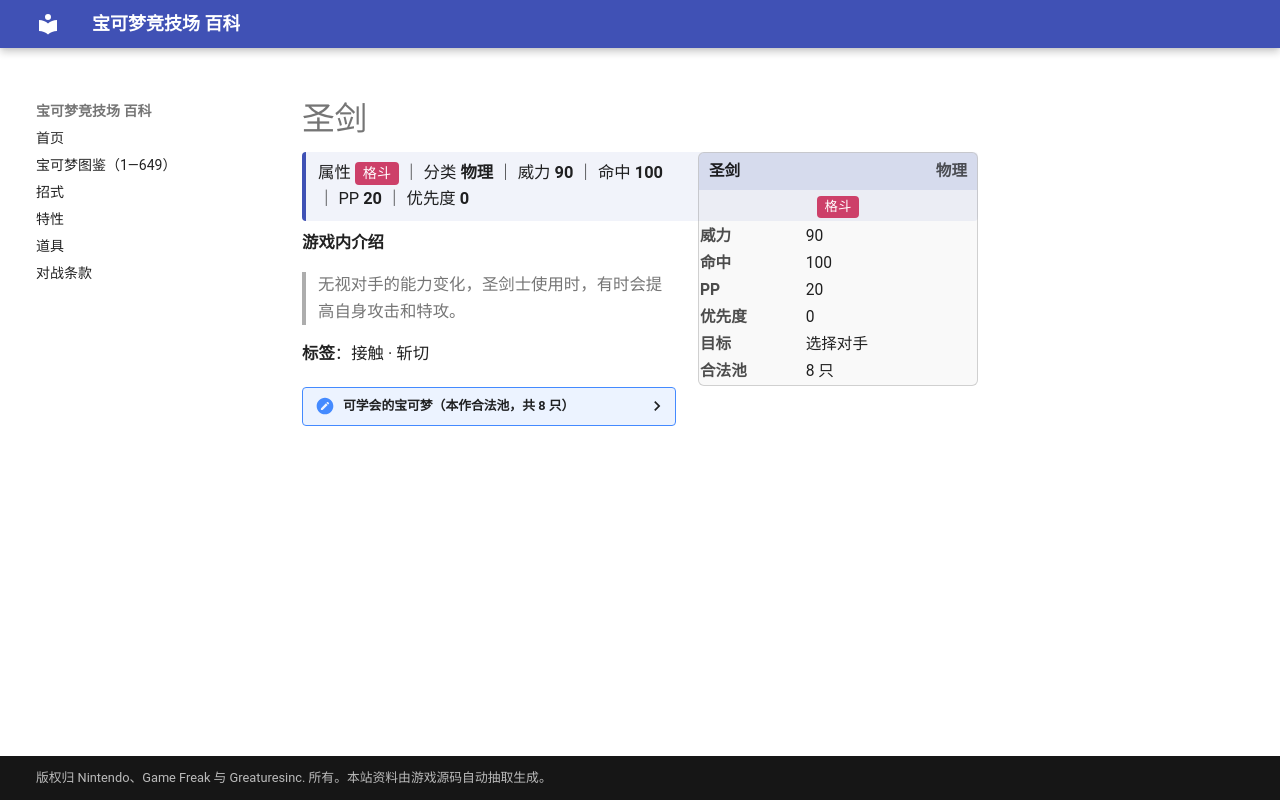

repository: nanmoboys/pkmn-arena-wiki · page: moves/圣剑/index.html · generator: mkdocs

# 圣剑

<div class="infobox">
<div class="ib-h"><span>圣剑</span><span class="ib-no">物理</span></div>
<div class="ib-ty"><span class="tp" style="background:#CD4069">格斗</span></div>
<table class="ib-t"><tr><th>威力</th><td>90</td></tr><tr><th>命中</th><td>100</td></tr><tr><th>PP</th><td>20</td></tr><tr><th>优先度</th><td>0</td></tr><tr><th>目标</th><td>选择对手</td></tr><tr><th>合法池</th><td>8 只</td></tr></table></div>
<div class="head-stat">属性 <span class="tp" style="background:#CD4069">格斗</span> ｜ 分类 <b>物理</b> ｜ 威力 <b>90</b> ｜ 命中 <b>100</b> ｜ PP <b>20</b> ｜ 优先度 <b>0</b></div>

**游戏内介绍**

> 无视对手的能力变化，圣剑士使用时，有时会提高自身攻击和特攻。

**标签**：接触 · 斩切

<details class="pool"><summary>可学会的宝可梦（本作合法池，共 8 只）</summary>

<p>艾路雷朵、水水獭、双刃丸、大剑鬼、勾帕路翁、代拉基翁、毕力吉翁、凯路迪欧</p>

</details>
